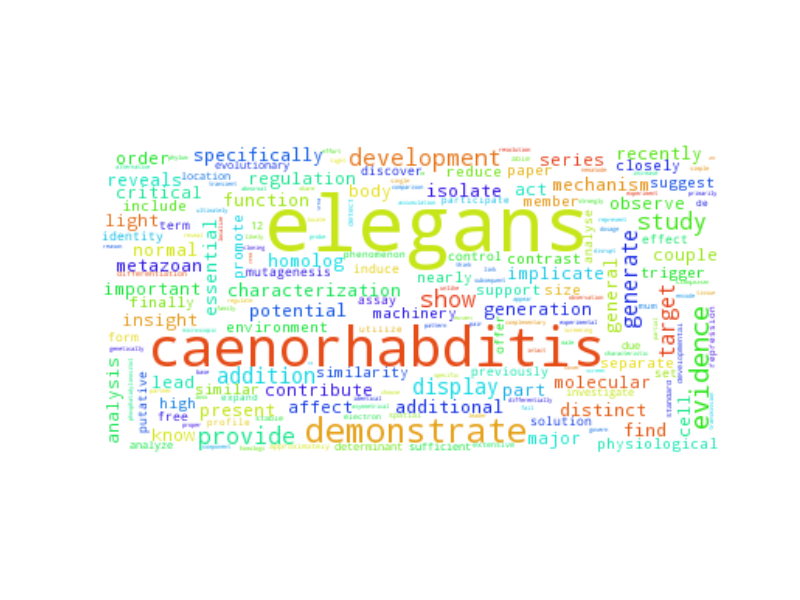

Values plotted in this chart, from the file beside it:
elegans, 998.5
caenorhabditis, 438.5
demonstrate, 108.5
evidence, 62.5
study, 46.5
provide, 46.5
show, 43.5
development, 43.5
display, 35.5
target, 33.5
generate, 31.5
addition, 30.5
function, 22.5
mechanism, 22.5
find, 21.5
essential, 21.5
isolate, 21.5
potential, 21.5
homolog, 21.5
additional, 21.5
characterization, 21.5
present, 20.5
specifically, 20.5
recently, 19.5
reveals, 19.5
normal, 18.5
distinct, 18.5
general, 17.5
metazoan, 17.5
cell, 15.5
part, 15.5
implicate, 15.5
lead, 14.5
critical, 14.5
contribute, 14.5
molecular, 13.5
know, 13.5
regulation, 13.5
major, 13.5
series, 13.5
couple, 13.5
analysis, 12.5
affect, 12.5
act, 12.5
important, 12.5
order, 12.5
insight, 12.5
light, 12.5
body, 11.5
observe, 11.5
generation, 11.5
physiological, 11.5
nearly, 11.5
paper, 11.5
environment, 11.5
high, 10.5
size, 10.5
promote, 10.5
closely, 10.5
separate, 10.5
machinery, 10.5
... 3,732 more rows
